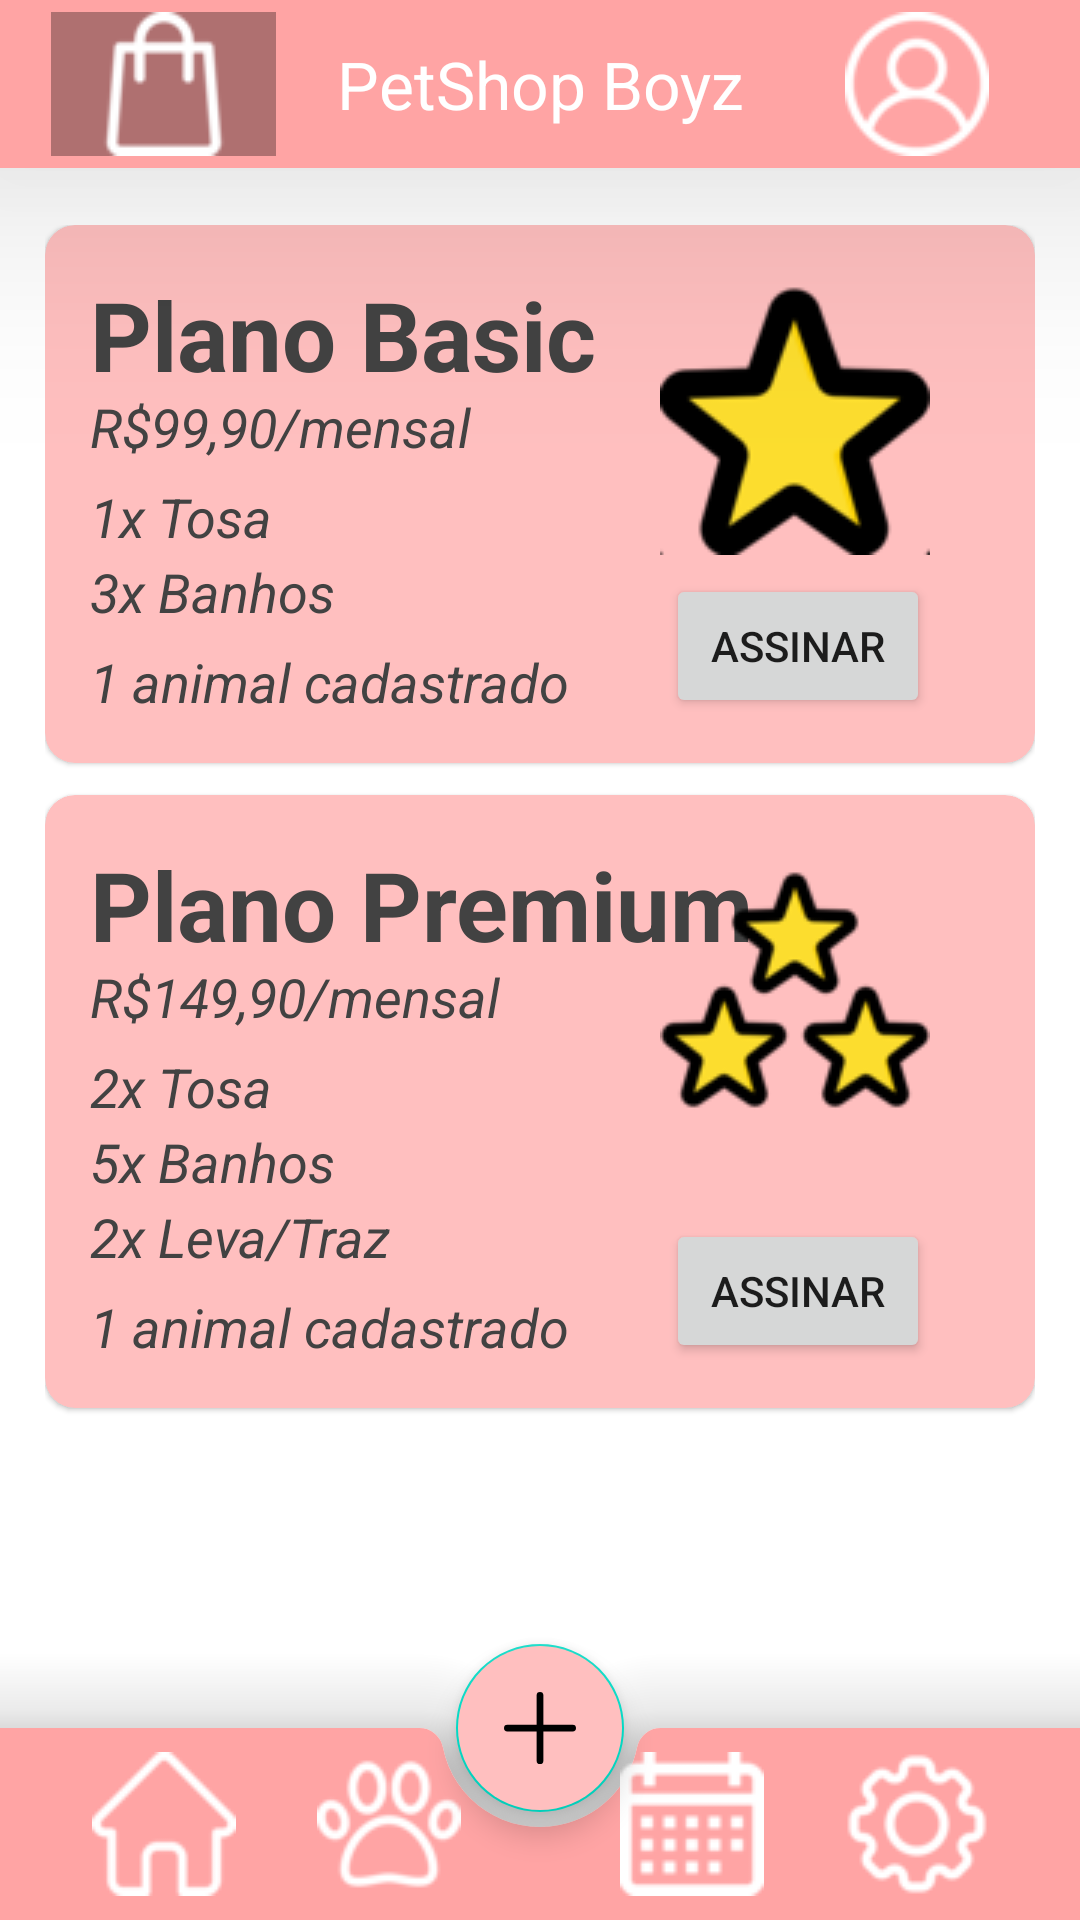

Android layout source for this screen:
<!-- AndroidManifest.xml: application theme Theme.PetShopBoyz_ProgMobile_Univali -->
<!-- res/layout/activity_shop.xml -->
<?xml version="1.0" encoding="utf-8"?>
<androidx.coordinatorlayout.widget.CoordinatorLayout xmlns:android="http://schemas.android.com/apk/res/android"
    xmlns:app="http://schemas.android.com/apk/res-auto"
    xmlns:tools="http://schemas.android.com/tools"
    android:id="@+id/schedArea"
    android:layout_width="match_parent"
    android:layout_height="match_parent"
    android:layout_weight="10"
    android:orientation="vertical"
    tools:context=".HomeActivity"
    tools:ignore="ContentDescription">


    <com.google.android.material.appbar.MaterialToolbar
        android:id="@+id/toolbar"
        android:layout_width="match_parent"
        android:layout_height="wrap_content"
        android:layout_weight="1"
        android:background="?attr/colorPrimary"
        android:elevation="50dp"
        android:paddingStart="17dp"
        android:paddingEnd="17dp"
        android:theme="?attr/actionBarTheme">

        <ImageButton
            android:id="@+id/shopButton"
            android:layout_width="75dp"
            android:layout_height="match_parent"
            android:layout_gravity="start"
            android:background="@color/pink_primary_dark"
            android:src="@drawable/shop" />

        <TextView
            android:id="@+id/usuarioText"
            android:layout_width="wrap_content"
            android:layout_height="wrap_content"
            android:layout_gravity="center"
            android:text="@string/tittle"
            android:textAlignment="center"
            android:textAppearance="@style/TextAppearance.AppCompat.Large"
            android:textColor="#FFFFFF" />

        <ImageButton
            android:id="@+id/userButton"
            android:layout_width="75dp"
            android:layout_height="match_parent"
            android:layout_gravity="end"
            android:background="@null"
            android:src="@drawable/user" />

    </com.google.android.material.appbar.MaterialToolbar>

    <FrameLayout
        android:layout_width="match_parent"
        android:layout_height="match_parent"
        android:layout_marginTop="65dp"
        android:layout_marginBottom="100dp"
        android:layout_weight="5"
        android:fadingEdge="horizontal|vertical"
        android:fadingEdgeLength="5dp"
        android:padding="10dp"
        android:paddingStart="15dp"
        android:paddingEnd="15dp">

        <com.google.android.material.card.MaterialCardView
            android:layout_width="match_parent"
            android:layout_height="wrap_content"
            android:backgroundTint="@color/pink_primary_variant"
            app:cardCornerRadius="10dp"
            app:contentPadding="15dp">

            <TextView
                android:layout_width="wrap_content"
                android:layout_height="wrap_content"
                android:fontFamily="sans-serif"
                android:text="Plano Basic"
                android:textColor="#424242"
                android:textSize="32sp"
                android:textStyle="bold" />

            <TextView
                android:layout_width="wrap_content"
                android:layout_height="wrap_content"
                android:layout_marginTop="40dp"
                android:fontFamily="sans-serif"
                android:text="R$99,90/mensal"
                android:textColor="#424242"
                android:textSize="18sp"
                android:textStyle="italic" />

            <TextView
                android:layout_width="wrap_content"
                android:layout_height="wrap_content"
                android:layout_marginTop="70dp"
                android:fontFamily="sans-serif"
                android:text="1x Tosa"
                android:textColor="#424242"
                android:textSize="18sp"
                android:textStyle="italic" />

            <TextView
                android:layout_width="wrap_content"
                android:layout_height="wrap_content"
                android:layout_marginTop="95dp"
                android:fontFamily="sans-serif"
                android:text="3x Banhos"
                android:textColor="#424242"
                android:textSize="18sp"
                android:textStyle="italic" />

            <TextView
                android:layout_width="wrap_content"
                android:layout_height="wrap_content"
                android:layout_marginTop="125dp"
                android:fontFamily="sans-serif"
                android:text="1 animal cadastrado"
                android:textColor="#424242"
                android:textSize="18sp"
                android:textStyle="italic" />

            <ImageButton
                android:layout_width="90dp"
                android:layout_height="90dp"
                android:layout_gravity="end"
                android:layout_marginTop="5dp"
                android:layout_marginEnd="20dp"
                android:background="@null"
                android:src="@drawable/one_star" />

            <Button
                android:id="@+id/buttonAssign1"
                android:layout_width="wrap_content"
                android:layout_height="wrap_content"
                android:layout_gravity="bottom|end"
                android:layout_marginEnd="20dp"
                android:text="Assinar" />

        </com.google.android.material.card.MaterialCardView>

        <com.google.android.material.card.MaterialCardView
            android:layout_width="match_parent"
            android:layout_height="wrap_content"
            android:layout_marginTop="190dp"
            android:backgroundTint="@color/pink_primary_variant"
            app:cardCornerRadius="10dp"
            app:contentPadding="15dp">

            <TextView
                android:layout_width="wrap_content"
                android:layout_height="wrap_content"
                android:fontFamily="sans-serif"
                android:text="Plano Premium"
                android:textColor="#424242"
                android:textSize="32sp"
                android:textStyle="bold" />

            <TextView
                android:layout_width="wrap_content"
                android:layout_height="wrap_content"
                android:layout_marginTop="40dp"
                android:fontFamily="sans-serif"
                android:text="R$149,90/mensal"
                android:textColor="#424242"
                android:textSize="18sp"
                android:textStyle="italic" />

            <TextView
                android:layout_width="wrap_content"
                android:layout_height="wrap_content"
                android:layout_marginTop="70dp"
                android:fontFamily="sans-serif"
                android:text="2x Tosa"
                android:textColor="#424242"
                android:textSize="18sp"
                android:textStyle="italic" />

            <TextView
                android:layout_width="wrap_content"
                android:layout_height="wrap_content"
                android:layout_marginTop="95dp"
                android:fontFamily="sans-serif"
                android:text="5x Banhos"
                android:textColor="#424242"
                android:textSize="18sp"
                android:textStyle="italic" />

            <TextView
                android:layout_width="wrap_content"
                android:layout_height="wrap_content"
                android:layout_marginTop="120dp"
                android:fontFamily="sans-serif"
                android:text="2x Leva/Traz"
                android:textColor="#424242"
                android:textSize="18sp"
                android:textStyle="italic" />

            <TextView
                android:layout_width="wrap_content"
                android:layout_height="wrap_content"
                android:layout_marginTop="150dp"
                android:fontFamily="sans-serif"
                android:text="1 animal cadastrado"
                android:textColor="#424242"
                android:textSize="18sp"
                android:textStyle="italic" />

            <ImageButton
                android:layout_width="90dp"
                android:layout_height="90dp"
                android:layout_gravity="end"
                android:layout_marginTop="5dp"
                android:layout_marginEnd="20dp"
                android:background="@null"
                android:src="@drawable/three_star" />

            <Button
                android:id="@+id/buttonAssign2"
                android:layout_width="wrap_content"
                android:layout_height="wrap_content"
                android:layout_gravity="bottom|end"
                android:layout_marginEnd="20dp"
                android:text="Assinar" />

        </com.google.android.material.card.MaterialCardView>

    </FrameLayout>

    <com.google.android.material.bottomappbar.BottomAppBar
        android:id="@+id/bottom"
        style="@style/Widget.MaterialComponents.BottomAppBar.Colored"
        android:layout_width="match_parent"
        android:layout_height="64dp"
        android:layout_gravity="bottom"
        android:layout_weight="0"
        android:paddingStart="17dp"
        android:paddingEnd="17dp"
        app:elevation="50dp">

        <ImageButton
            android:id="@+id/homeButton"
            android:layout_width="75dp"
            android:layout_height="match_parent"
            android:layout_gravity="start"
            android:background="@null"
            android:src="@drawable/home" />

        <ImageButton
            android:id="@+id/petButton"
            android:layout_width="75dp"
            android:layout_height="match_parent"
            android:layout_gravity="start"
            android:background="@null"
            android:src="@drawable/pet" />

        <ImageButton
            android:id="@+id/settingButton"
            android:layout_width="75dp"
            android:layout_height="match_parent"
            android:layout_gravity="end"
            android:background="@null"
            android:src="@drawable/setting" />

        <ImageButton
            android:id="@+id/calendarButton"
            android:layout_width="75dp"
            android:layout_height="match_parent"
            android:layout_gravity="end"
            android:background="@null"
            android:src="@drawable/calendar" />


    </com.google.android.material.bottomappbar.BottomAppBar>

    <com.google.android.material.floatingactionbutton.FloatingActionButton
        android:id="@+id/newSchedButton"
        android:layout_width="wrap_content"
        android:layout_height="wrap_content"
        android:backgroundTint="@color/pink_primary_variant"
        app:layout_anchor="@+id/bottom"
        app:srcCompat="@drawable/ic_add_24dp"
        tools:ignore="ContentDescription" />


</androidx.coordinatorlayout.widget.CoordinatorLayout>
<!-- resources referenced by this layout -->
<resources>
  <color name="pink_primary_dark">#AF7070</color>
  <color name="pink_primary_variant">#ffbfbf</color>
  <!-- drawable calendar: png bitmap (drawable, 987 bytes) -->
  <!-- drawable home: png bitmap (drawable, 1001 bytes) -->
  <!-- drawable ic_add_24dp (drawable) -->
  <?xml version="1.0" encoding="utf-8"?>
  <vector xmlns:android="http://schemas.android.com/apk/res/android"
      android:width="64dp"
      android:height="64dp"
      android:viewportWidth="64"
      android:viewportHeight="64">
  
      <group
          android:name="one"
          android:rotation="0"
          android:pivotX="32"
          android:pivotY="32">
  
          <path
              android:strokeColor="@android:color/white"
              android:strokeWidth="6"
              android:strokeLineCap="round"
              android:pathData="M32,3V61" />
      </group>
  
      <group
          android:name="two"
          android:rotation="0"
          android:pivotX="32"
          android:pivotY="32">
  
          <path
              android:strokeColor="@android:color/white"
              android:strokeWidth="6"
              android:strokeLineCap="round"
              android:pathData="M3,32H61" />
      </group>
  </vector>
  <!-- drawable one_star: png bitmap (drawable, 4447 bytes) -->
  <!-- drawable pet: png bitmap (drawable, 1845 bytes) -->
  <!-- drawable setting: png bitmap (drawable, 1784 bytes) -->
  <!-- drawable shop: png bitmap (drawable, 1210 bytes) -->
  <!-- drawable three_star: png bitmap (drawable, 5436 bytes) -->
  <!-- drawable user: png bitmap (drawable, 1726 bytes) -->
  <string name="tittle">PetShop Boyz</string>
  <style name="Theme.PetShopBoyz_ProgMobile_Univali" parent="Theme.MaterialComponents.DayNight.NoActionBar">
          
          <item name="colorPrimary">@color/pink_primary</item>
          <item name="colorPrimaryVariant">@color/pink_primary_variant</item>
          <item name="colorOnPrimary">@color/white</item>
          
          <item name="colorSecondary">@color/teal_200</item>
          <item name="colorSecondaryVariant">@color/teal_700</item>
          <item name="colorOnSecondary">@color/black</item>
          
          <item name="android:statusBarColor" tools:targetApi="l">?attr/colorPrimaryVariant</item>
          
      </style>
  <color name="pink_primary">#FFA4A4</color>
  <color name="white">#FFFFFFFF</color>
  <color name="teal_200">#FF03DAC5</color>
  <color name="teal_700">#FF018786</color>
  <color name="black">#FF000000</color>
</resources>
